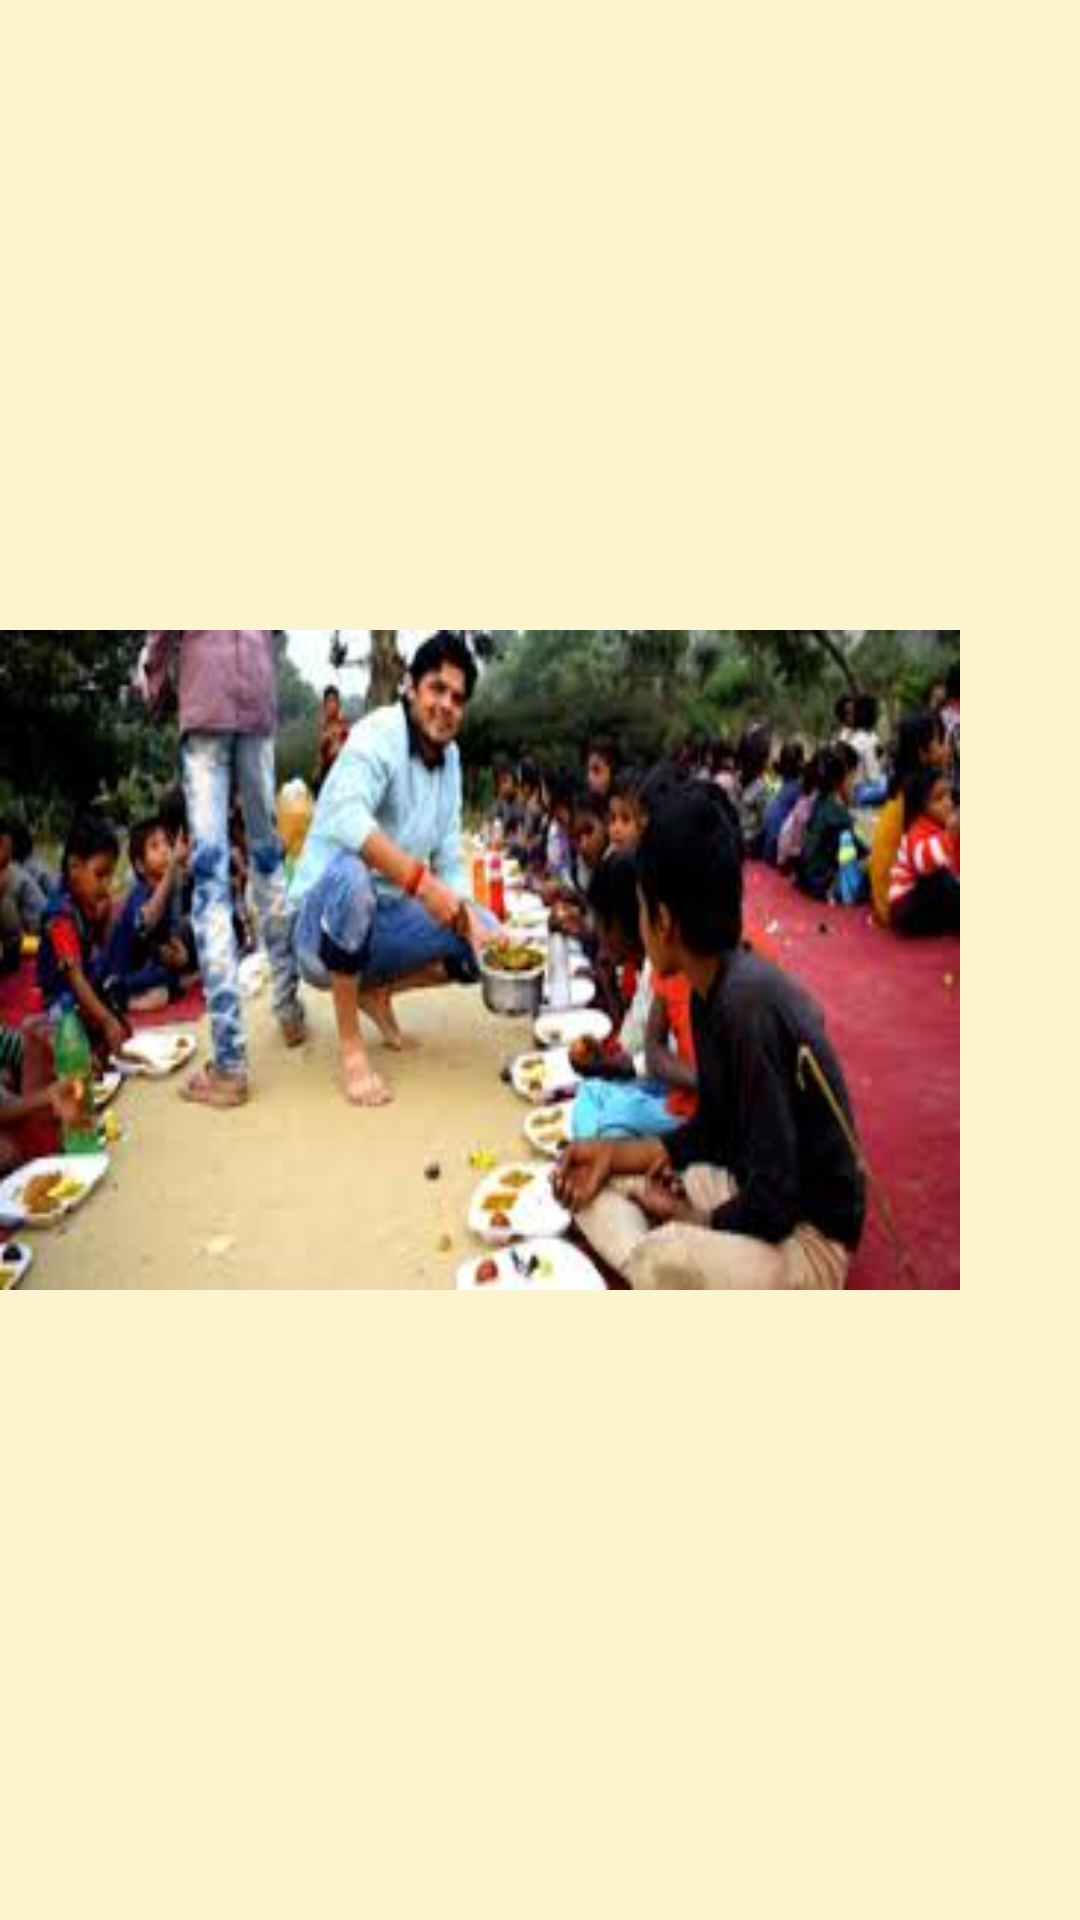

Write the Android layout XML for this screen, with the resource values it uses.
<!-- AndroidManifest.xml: application theme AppTheme -->
<!-- res/layout/activity_second.xml -->
<?xml version="1.0" encoding="utf-8"?>
<LinearLayout xmlns:android="http://schemas.android.com/apk/res/android"
     android:layout_width="match_parent"
    android:layout_height="match_parent"
    android:background="#FCF3CF"
    >

    <ImageView
        android:id="@+id/selectedImage"
        android:layout_width="320dp"
        android:layout_height="220dp"
        android:layout_gravity="center_horizontal|center_vertical"

        android:focusable="auto"
        android:focusableInTouchMode="true"
        android:scaleType="fitXY"
        android:src="@drawable/image3" />

</LinearLayout>
<!-- resources referenced by this layout -->
<resources>
  <!-- drawable image3: png bitmap (drawable, 120659 bytes) -->
  <style name="AppTheme" parent="Theme.AppCompat.Light.DarkActionBar">
          
          <item name="colorPrimary">@color/colorPrimary</item>
          <item name="colorPrimaryDark">@color/colorPrimaryDark</item>
          <item name="colorAccent">@color/colorAccent</item>
      </style>
  <!-- not gathered from this repository: default colours our renderer supplied (Android Studio template values) -->
  <color name="colorPrimary">#FF6200EE</color>
  <color name="colorPrimaryDark">#FF3700B3</color>
  <color name="colorAccent">#FF03DAC5</color>
</resources>
